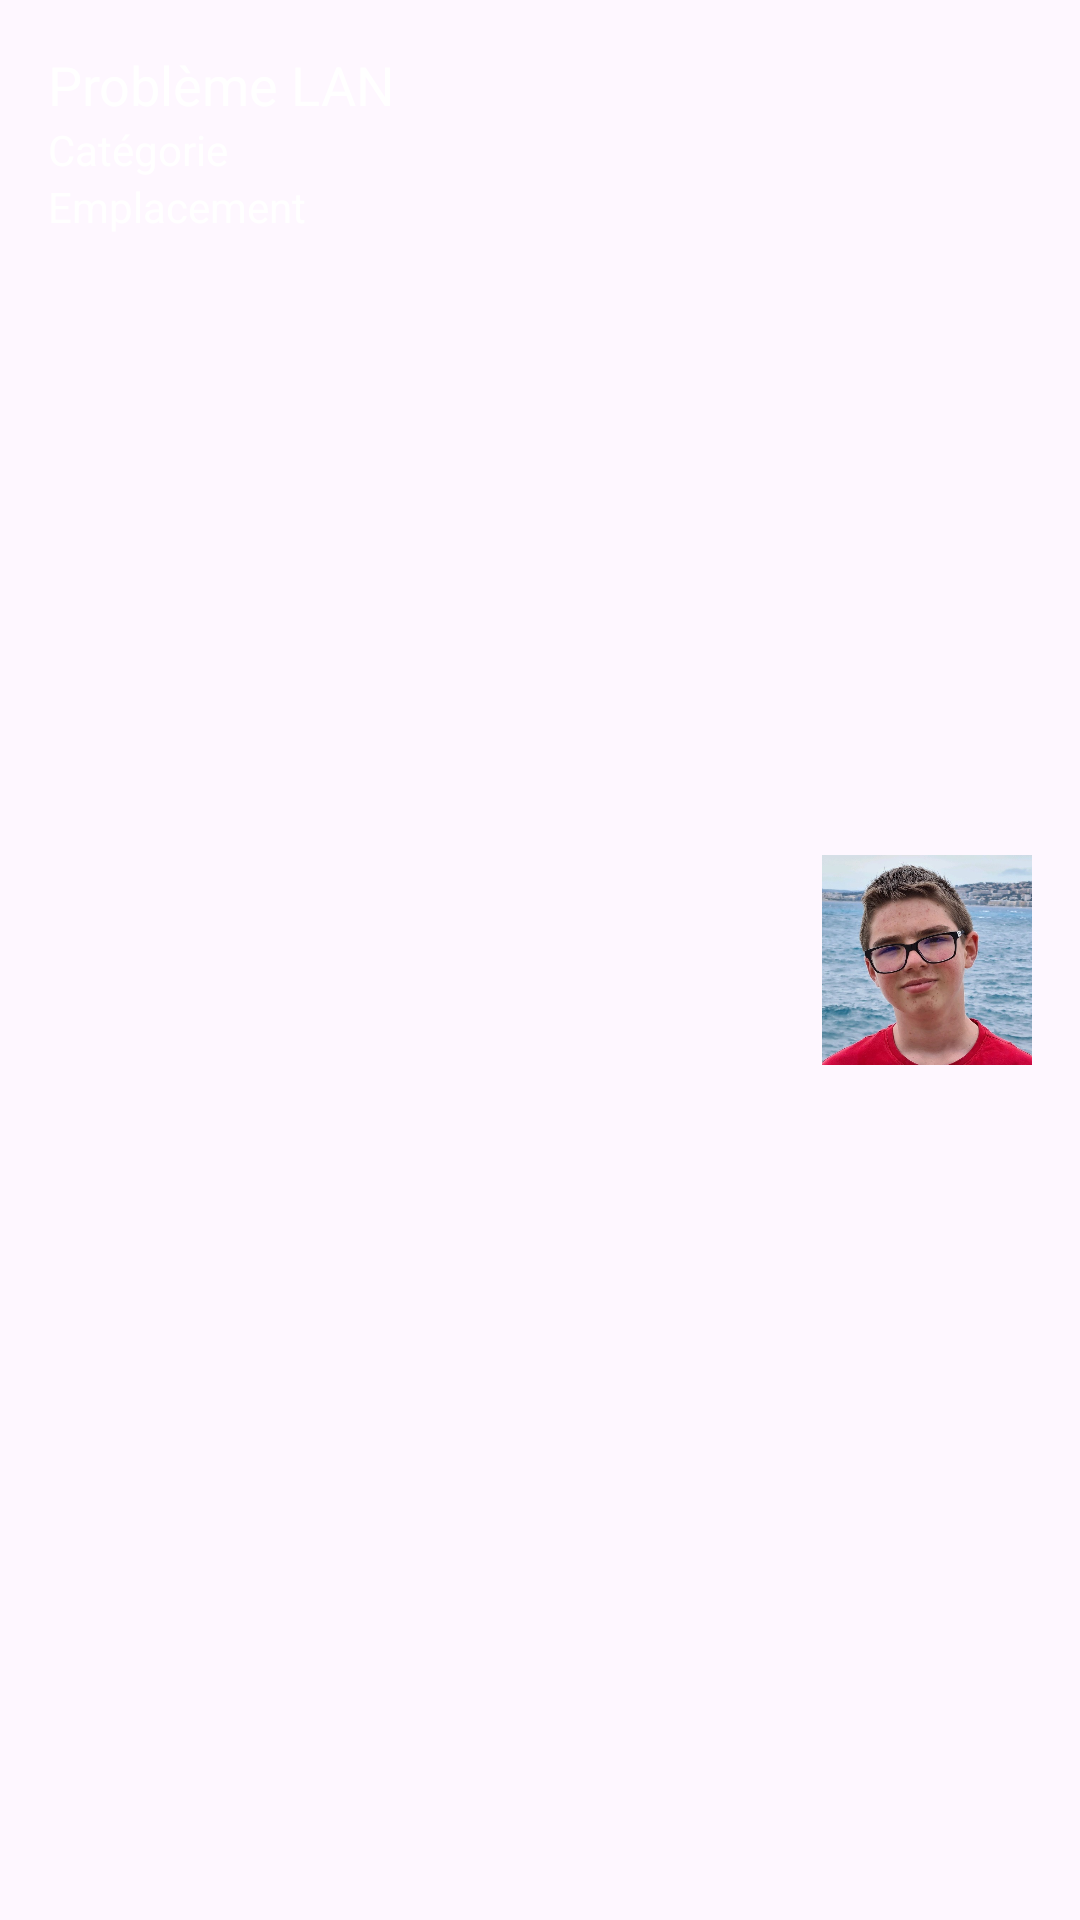

This screen was rendered from an Android layout file. Write that file and the resources it references.
<!-- AndroidManifest.xml: application theme Theme.BalanceTaLan -->
<!-- res/layout/ticket_layout.xml -->
<?xml version="1.0" encoding="utf-8"?>
<androidx.constraintlayout.widget.ConstraintLayout xmlns:android="http://schemas.android.com/apk/res/android"
    xmlns:app="http://schemas.android.com/apk/res-auto"
    xmlns:tools="http://schemas.android.com/tools"
    android:layout_width="match_parent"
    android:layout_height="wrap_content"
    android:padding="16dp">

    <androidx.constraintlayout.widget.ConstraintLayout
        android:layout_width="wrap_content"
        android:layout_height="match_parent"
        app:layout_constraintLeft_toLeftOf="parent">
        
        <TextView
            android:id="@+id/title"
            android:layout_width="0dp"
            android:layout_height="wrap_content"
            android:text="Problème LAN"
            android:textSize="18sp"
            android:layout_marginBottom="8dp"
            app:layout_constraintStart_toStartOf="parent"
            app:layout_constraintTop_toTopOf="parent"
            android:textColor="@color/white"/>


        <TextView
            android:id="@+id/category"
            android:layout_width="0dp"
            android:layout_height="wrap_content"
            android:text="Catégorie"
            android:textSize="14sp"
            android:layout_marginBottom="4dp"
            app:layout_constraintStart_toStartOf="parent"
            android:textColor="@color/white"
            app:layout_constraintTop_toBottomOf="@+id/title"/>


        <TextView
            android:id="@+id/location"
            android:layout_width="0dp"
            android:layout_height="wrap_content"
            android:text="Emplacement"
            android:textSize="14sp"
            app:layout_constraintStart_toStartOf="parent"
            android:textColor="@color/white"
            app:layout_constraintTop_toBottomOf="@+id/category"/>
    </androidx.constraintlayout.widget.ConstraintLayout>
    <androidx.constraintlayout.widget.ConstraintLayout
        android:layout_width="wrap_content"
        app:layout_constraintRight_toRightOf="parent"
        android:layout_height="match_parent">

        <ImageView
            android:id="@+id/imageViewPhoto"
            android:layout_width="70dp"
            android:layout_height="70dp"
            android:layout_gravity="center"
            android:scaleType="centerCrop"
            app:layout_constraintLeft_toLeftOf="parent"
            app:layout_constraintRight_toRightOf="parent"
            app:layout_constraintTop_toTopOf="parent"
            android:src="@drawable/mathieu"
            app:layout_constraintBottom_toBottomOf="parent"/>

    </androidx.constraintlayout.widget.ConstraintLayout>
</androidx.constraintlayout.widget.ConstraintLayout>
<!-- resources referenced by this layout -->
<resources>
  <color name="white">#FFFFFFFF</color>
  <!-- drawable mathieu: jpg bitmap (drawable, 83047 bytes) -->
  <style name="Theme.BalanceTaLan" parent="Base.Theme.BalanceTaLan" />
  <style name="Base.Theme.BalanceTaLan" parent="Theme.Material3.DayNight.NoActionBar">
          
          
      </style>
</resources>
